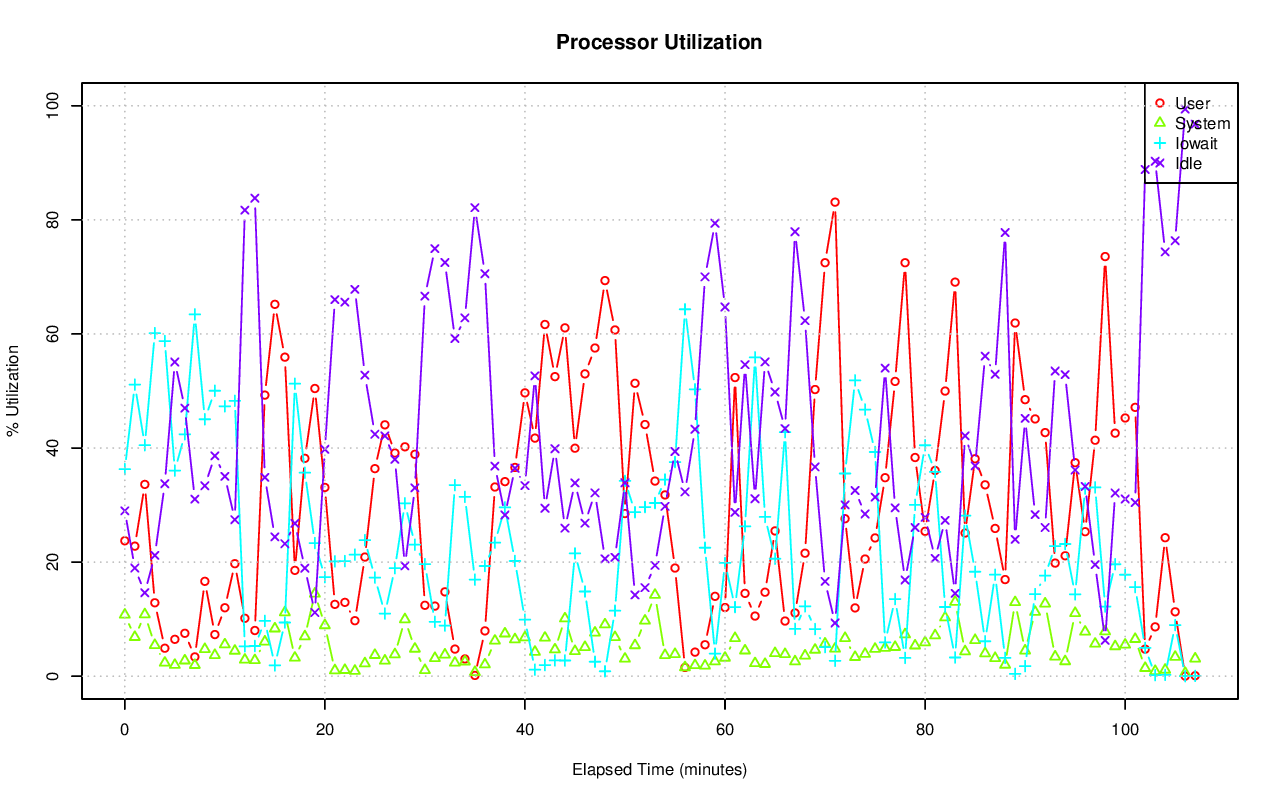

The data file committed next to this chart (first rows):
# hostname; interval; timestamp; CPU; %user; %nice; %system; %iowait; %steal; %idle
pgxl1; 60; 1440229426; -1; 23.74; 0.00; 10.77; 36.30; 0.21; 28.99
pgxl1; 60; 1440229426; 0; 20.87; 0.00; 10.87; 37.71; 0.29; 30.27
pgxl1; 60; 1440229426; 1; 22.72; 0.00; 10.50; 41.01; 0.12; 25.64
pgxl1; 60; 1440229426; 2; 25.23; 0.00; 11.14; 36.28; 0.34; 27.02
pgxl1; 60; 1440229426; 3; 26.10; 0.00; 10.58; 30.20; 0.09; 33.03
pgxl1; 60; 1440229486; -1; 22.80; 0.00; 6.86; 51.12; 0.26; 18.96
pgxl1; 60; 1440229486; 0; 20.14; 0.00; 9.79; 53.90; 0.32; 15.86
pgxl1; 60; 1440229486; 1; 20.83; 0.00; 5.59; 55.70; 0.16; 17.73
pgxl1; 60; 1440229486; 2; 28.77; 0.00; 6.46; 54.00; 0.43; 10.34
pgxl1; 60; 1440229486; 3; 21.51; 0.00; 5.62; 41.04; 0.14; 31.69
pgxl1; 60; 1440229546; -1; 33.62; 0.00; 10.83; 40.50; 0.41; 14.63
pgxl1; 60; 1440229546; 0; 37.58; 0.00; 18.17; 26.24; 0.57; 17.43
pgxl1; 60; 1440229546; 1; 31.86; 0.00; 7.98; 45.94; 0.32; 13.91
pgxl1; 60; 1440229546; 2; 36.92; 0.00; 9.95; 43.95; 0.46; 8.72
pgxl1; 60; 1440229546; 3; 28.03; 0.00; 7.04; 46.30; 0.27; 18.36
pgxl1; 60; 1440229606; -1; 12.87; 0.00; 5.44; 60.14; 0.35; 21.19
pgxl1; 60; 1440229606; 0; 12.97; 0.00; 7.26; 52.88; 0.35; 26.54
pgxl1; 60; 1440229606; 1; 12.95; 0.00; 4.14; 63.66; 0.23; 19.01
pgxl1; 60; 1440229606; 2; 15.68; 0.00; 6.55; 73.21; 0.58; 3.98
pgxl1; 60; 1440229606; 3; 9.95; 0.00; 3.85; 51.16; 0.23; 34.81
pgxl1; 60; 1440229666; -1; 4.90; 0.00; 2.35; 58.76; 0.24; 33.74
pgxl1; 60; 1440229666; 0; 4.58; 0.00; 1.91; 43.35; 0.21; 49.95
pgxl1; 60; 1440229666; 1; 4.97; 0.00; 2.20; 55.55; 0.19; 37.09
pgxl1; 60; 1440229666; 2; 6.18; 0.00; 3.09; 87.56; 0.38; 2.80
pgxl1; 60; 1440229666; 3; 3.94; 0.00; 2.21; 49.60; 0.19; 44.07
pgxl1; 60; 1440229726; -1; 6.46; 0.09; 1.96; 36.05; 0.36; 55.08
pgxl1; 60; 1440229726; 0; 6.77; 0.05; 1.81; 20.19; 0.27; 70.91
pgxl1; 60; 1440229726; 1; 5.77; 0.07; 1.70; 23.19; 0.29; 68.98
pgxl1; 60; 1440229726; 2; 6.83; 0.13; 2.21; 86.94; 0.67; 3.21
pgxl1; 60; 1440229726; 3; 6.53; 0.09; 2.18; 17.22; 0.25; 73.73
pgxl1; 60; 1440229786; -1; 7.52; 0.00; 2.74; 42.41; 0.33; 47.00
pgxl1; 60; 1440229786; 0; 7.32; 0.00; 2.08; 35.34; 0.25; 55.01
pgxl1; 60; 1440229786; 1; 6.57; 0.00; 2.74; 36.04; 0.25; 54.39
pgxl1; 60; 1440229786; 2; 7.48; 0.00; 2.85; 71.95; 0.61; 17.11
pgxl1; 60; 1440229786; 3; 8.69; 0.00; 3.25; 28.09; 0.21; 59.74
pgxl1; 60; 1440229846; -1; 3.38; 0.00; 1.95; 63.43; 0.20; 31.04
pgxl1; 60; 1440229846; 0; 2.78; 0.00; 1.88; 59.44; 0.12; 35.78
pgxl1; 60; 1440229846; 1; 2.75; 0.00; 1.36; 66.96; 0.12; 28.80
pgxl1; 60; 1440229846; 2; 5.63; 0.00; 2.32; 71.55; 0.48; 20.02
pgxl1; 60; 1440229846; 3; 2.39; 0.00; 2.27; 56.01; 0.10; 39.22
pgxl1; 60; 1440229906; -1; 16.63; 0.00; 4.73; 45.05; 0.22; 33.38
pgxl1; 60; 1440229906; 0; 12.35; 0.00; 3.84; 27.28; 0.19; 56.34
pgxl1; 60; 1440229906; 1; 17.09; 0.00; 4.82; 55.84; 0.14; 22.11
pgxl1; 60; 1440229906; 2; 26.82; 0.00; 6.88; 43.46; 0.41; 22.43
pgxl1; 60; 1440229906; 3; 10.54; 0.00; 3.44; 53.87; 0.12; 32.03
pgxl1; 60; 1440229966; -1; 7.30; 0.00; 3.69; 50.04; 0.34; 38.63
pgxl1; 60; 1440229966; 0; 6.12; 0.00; 3.68; 47.19; 0.43; 42.58
pgxl1; 60; 1440229966; 1; 6.56; 0.00; 3.73; 51.32; 0.20; 38.20
pgxl1; 60; 1440229966; 2; 10.24; 0.00; 3.68; 59.32; 0.62; 26.14
pgxl1; 60; 1440229966; 3; 6.40; 0.00; 3.65; 42.75; 0.16; 47.05
pgxl1; 60; 1440230026; -1; 12.00; 0.00; 5.55; 47.32; 0.08; 35.04
pgxl1; 60; 1440230026; 0; 11.97; 0.00; 5.36; 34.66; 0.05; 47.96
pgxl1; 60; 1440230026; 1; 9.39; 0.00; 5.41; 54.45; 0.07; 30.69
pgxl1; 60; 1440230026; 2; 17.37; 0.00; 6.92; 72.17; 0.16; 3.38
pgxl1; 60; 1440230026; 3; 9.36; 0.00; 4.53; 28.37; 0.05; 57.69
pgxl1; 60; 1440230086; -1; 19.72; 0.00; 4.44; 48.28; 0.13; 27.43
pgxl1; 60; 1440230086; 0; 15.87; 0.00; 3.86; 42.53; 0.07; 37.68
pgxl1; 60; 1440230086; 1; 18.21; 0.00; 3.96; 47.45; 0.07; 30.30
pgxl1; 60; 1440230086; 2; 27.66; 0.00; 6.66; 62.60; 0.31; 2.78
pgxl1; 60; 1440230086; 3; 17.32; 0.00; 3.37; 40.90; 0.07; 38.34
... 480 more rows
